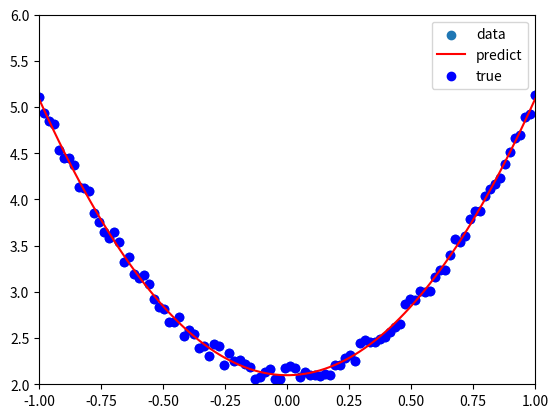

The script that saved this image:
import numpy as np
from matplotlib import pyplot as plt
# 生成 输入数据x 及 目标数据y
np.random.seed(100)
x = np.linspace(-1,1,100).reshape(100,1)
y = 3*np.power(x,2)+2+0.2*np.random.rand(x.size).reshape(100,1)
# 查看x、y数据分布情况
plt.scatter(x,y,label='data')
plt.legend()
plt.show()
# 初始化权重参数
w1 = np.random.rand(1,1)
b1 = np.random.rand(1,1)
# 训练模型
lr = 0.001 # 学习率
for i in range(800): #梯度下降
    y_pred = np.power(x,2)*w1+b1

    loss = 0.5*(y_pred - y)**2
    loss = loss.sum()  # 方差

    grad_w = np.sum((y_pred - y)*np.power(x,2))
    grad_b = np.sum((y_pred - y))
    w1 -= lr*grad_w  # 将学习率看作步长
    b1 -= lr*grad_b
# 可视化结果
plt.plot(x,y_pred,'r-',label='predict')
plt.scatter(x,y,color='blue',marker='o',label='true') # true data
plt.xlim(-1,1)
plt.ylim(2,6)
plt.legend()
plt.show()
print(w1,b1)
